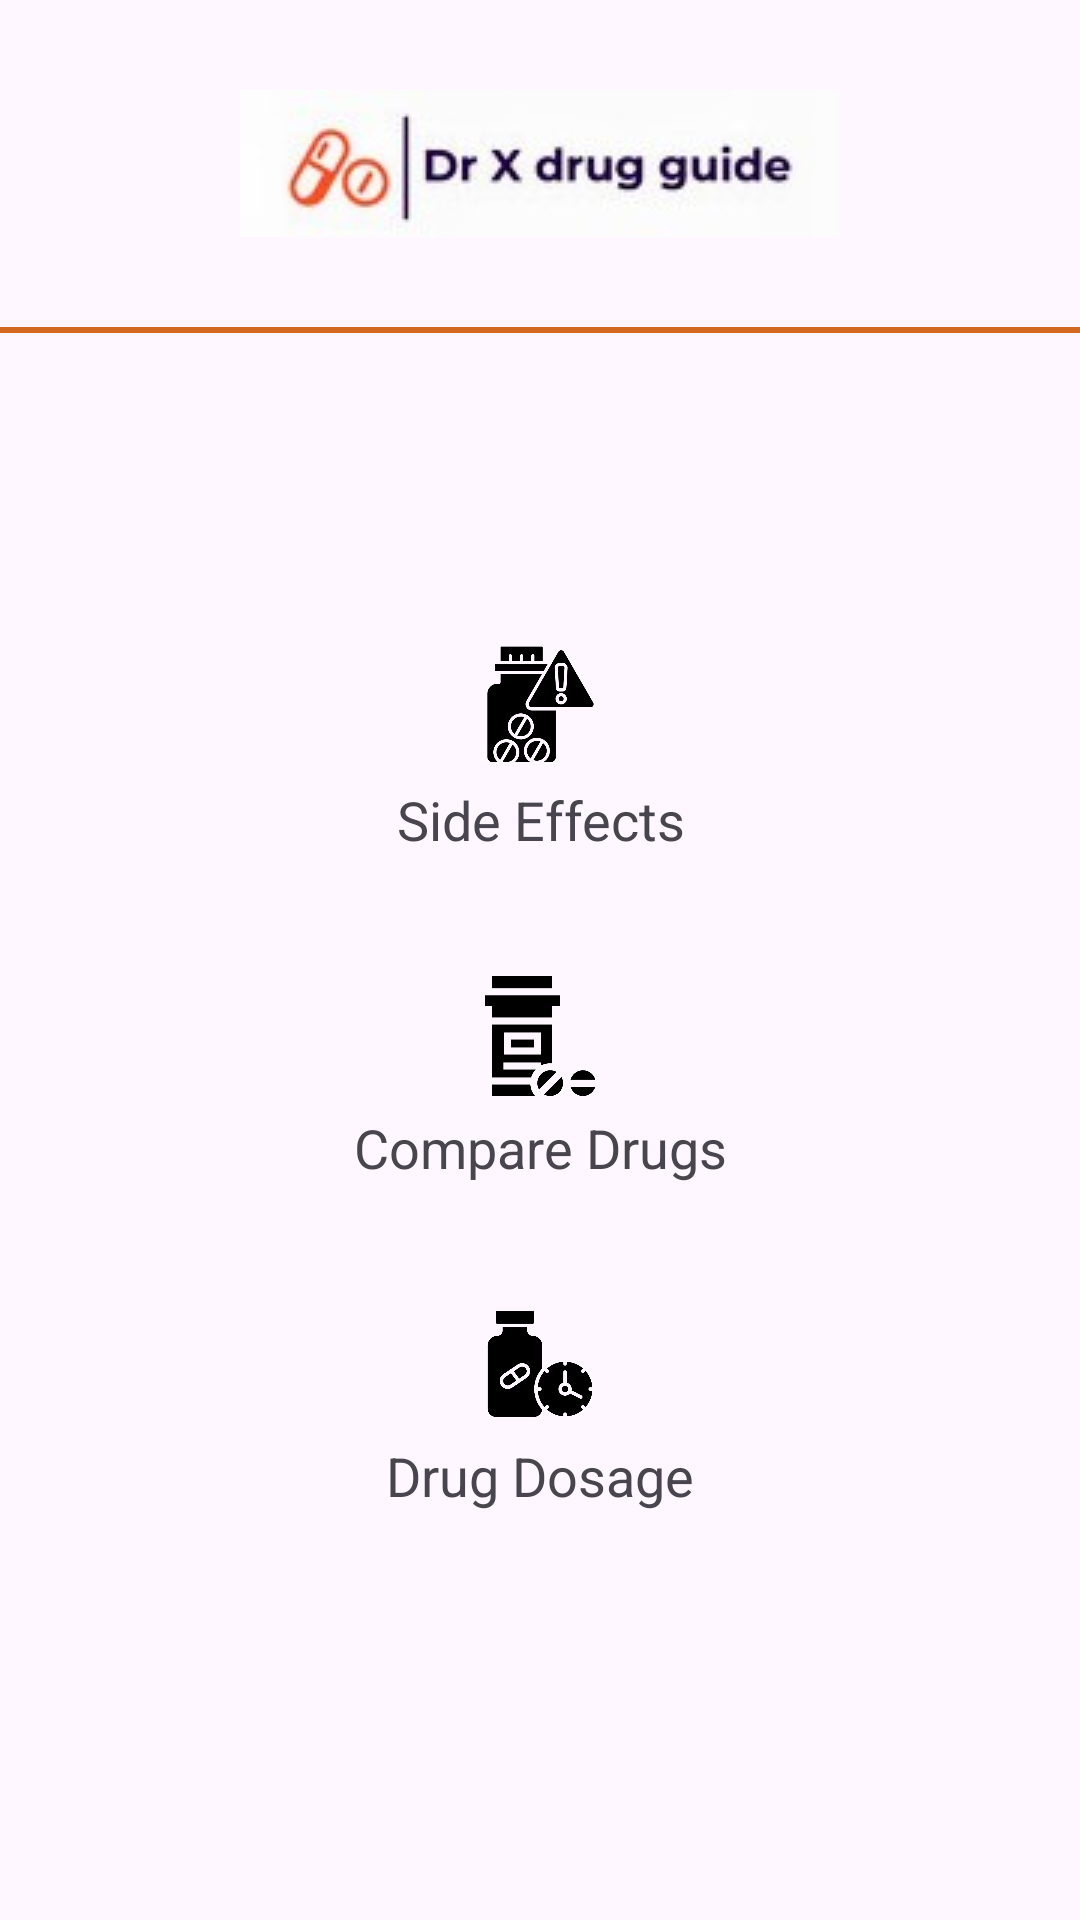

Android layout source for this screen:
<!-- AndroidManifest.xml: application theme Theme.DrX -->
<!-- res/layout/activity_main.xml -->
<?xml version="1.0" encoding="utf-8"?>
<androidx.constraintlayout.widget.ConstraintLayout xmlns:android="http://schemas.android.com/apk/res/android"
    xmlns:app="http://schemas.android.com/apk/res-auto"
    xmlns:tools="http://schemas.android.com/tools"
    android:id="@+id/main"
    android:layout_width="wrap_content"
    android:layout_height="wrap_content"
    tools:context=".MainActivity">

    <ScrollView
        android:layout_width="match_parent"
        android:layout_height="match_parent">

        <LinearLayout
            android:layout_width="match_parent"
            android:layout_height="match_parent"
            android:background="@drawable/background_image"
            android:orientation="vertical" />
    </ScrollView>

    <LinearLayout
        android:layout_width="match_parent"
        android:layout_height="match_parent"
        android:orientation="vertical">

        <ImageView
            android:id="@+id/appLogo"
            android:layout_width="match_parent"
            android:layout_height="wrap_content"
            android:layout_gravity="center_horizontal"
            android:paddingTop="30dp"
            android:paddingBottom="30dp"
            android:contentDescription="drx"
            app:srcCompat="@drawable/x_logo" />
        <View
            android:layout_width="match_parent"
            android:layout_height="2dp"
            android:background="#D2691E"/>
    <LinearLayout
        android:layout_width="match_parent"
        android:layout_height="match_parent"
        android:background="@drawable/background"
        android:orientation="vertical">

        <ImageView
            android:id="@+id/imageView2"
            android:layout_width="wrap_content"
            android:layout_height="45dp"
            android:layout_gravity="center_horizontal"
            android:layout_marginTop="100dp"
            app:srcCompat="@drawable/warning_18179909" />

        <TextView
            android:id="@+id/textView2"
            android:layout_width="match_parent"
            android:layout_height="wrap_content"
            android:layout_gravity="center_horizontal"
            android:gravity="center_horizontal"
            android:layout_marginTop="5dp"
            android:text="Side Effects"
            android:textFontWeight="400"
            android:textSize="18sp" />

        <ImageView
            android:id="@+id/imageView3"
            android:layout_width="wrap_content"
            android:layout_height="40dp"
            android:layout_gravity="center_horizontal"
            android:layout_marginTop="40dp"
            android:layout_marginBottom="5dp"
            app:srcCompat="@drawable/compare_drugs" />

        <TextView
            android:id="@+id/compare_drugs_text_view"
            android:layout_width="match_parent"
            android:layout_height="wrap_content"
            android:layout_gravity="center_horizontal"
            android:gravity="center_horizontal"
            android:text="Compare Drugs"
            android:textFontWeight="400"
            android:textSize="18sp" />
        <ImageView
            android:id="@+id/imageView4"
            android:layout_width="wrap_content"
            android:layout_height="40dp"
            android:layout_gravity="center_horizontal"
            android:layout_marginTop="40dp"
            android:layout_marginBottom="5dp"
            app:srcCompat="@drawable/drug_dosage_icon" />

        <TextView
            android:id="@+id/drug_dosage_text_view"
            android:layout_width="match_parent"
            android:layout_height="wrap_content"
            android:layout_gravity="center_horizontal"
            android:gravity="center_horizontal"
            android:text="Drug Dosage"
            android:textFontWeight="400"
            android:textSize="18sp" />

    </LinearLayout>
    </LinearLayout>

</androidx.constraintlayout.widget.ConstraintLayout>
<!-- resources referenced by this layout -->
<resources>
  <!-- drawable compare_drugs: png bitmap (drawable, 6261 bytes) -->
  <!-- drawable drug_dosage_icon: png bitmap (drawable, 13807 bytes) -->
  <!-- drawable warning_18179909: png bitmap (drawable, 17630 bytes) -->
  <!-- drawable x_logo: jpg bitmap (drawable, 3979 bytes) -->
  <style name="Theme.DrX" parent="Base.Theme.DrX" />
  <style name="Base.Theme.DrX" parent="Theme.Material3.DayNight.NoActionBar">
          
          
      </style>
</resources>
